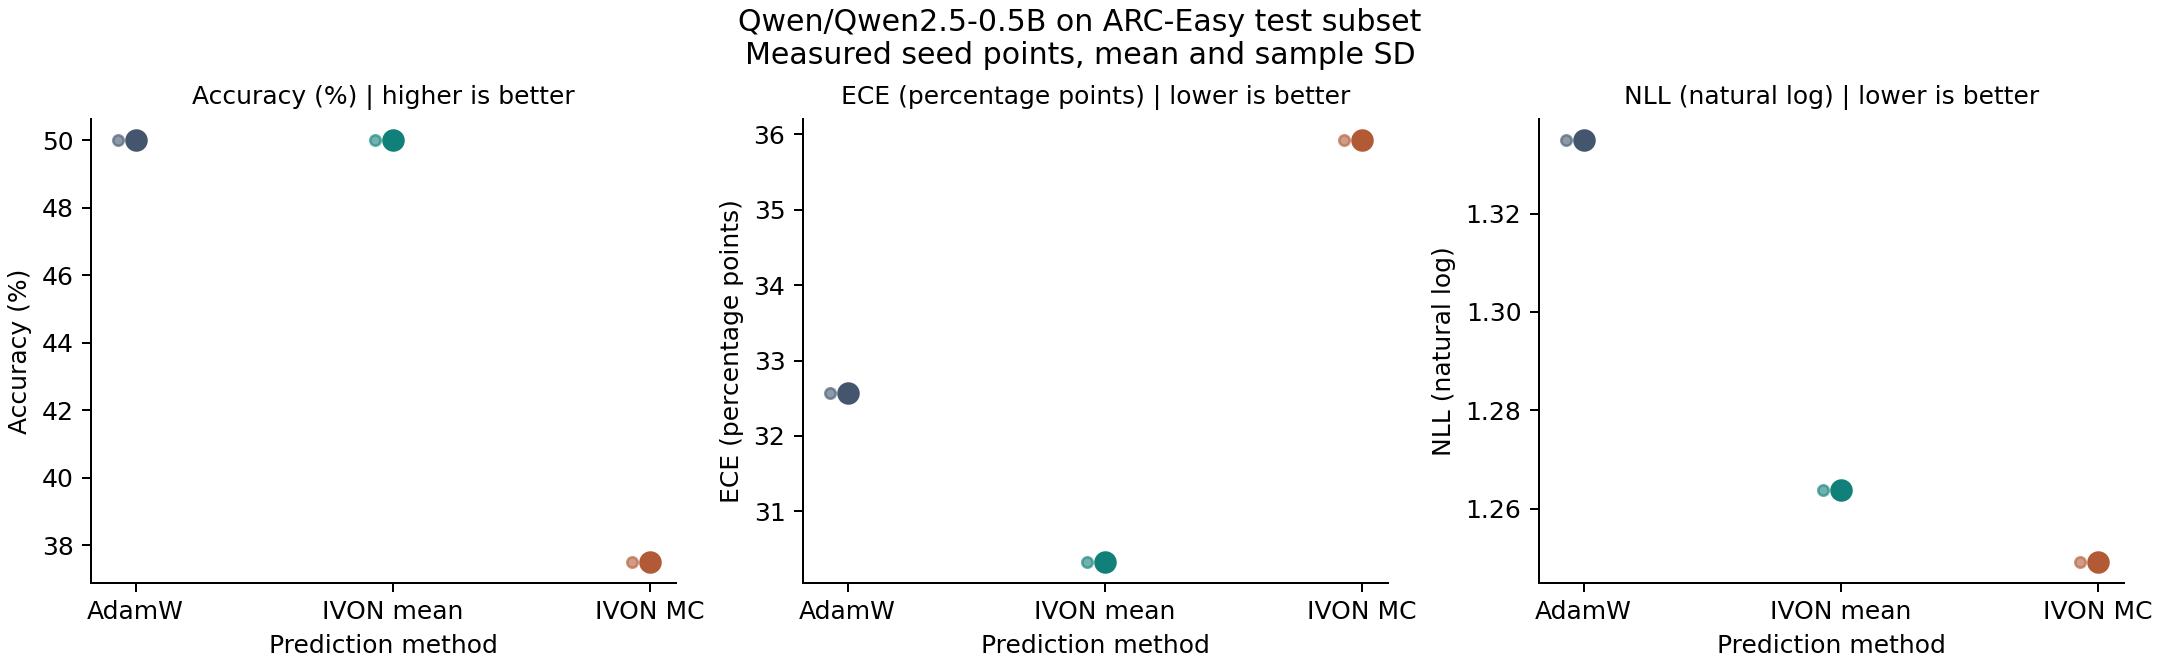

Data behind this chart, as committed beside it:
method, n_seeds, accuracy_mean, accuracy_std, ece_mean, ece_std, nll_mean, nll_std, brier_mean, brier_std, train_seconds_mean, train_seconds_std, prediction_seconds_mean, prediction_seconds_std
adamw, 1, 0.5, , 0.3258, , 1.335, , 0.7298, , 35.96, , 11.18, 
ivon_mean, 1, 0.5, , 0.3033, , 1.264, , 0.7055, , 37.06, , 12.45, 
ivon_mc, 1, 0.375, , 0.3592, , 1.249, , 0.7039, , 37.06, , 24.24, 
